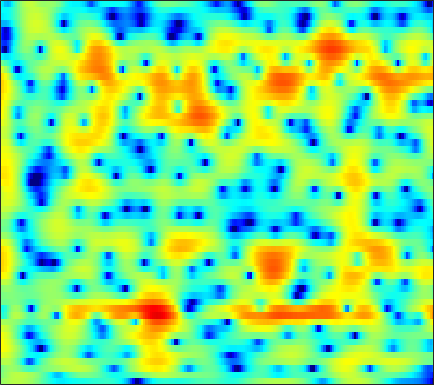

Data behind this chart, as committed beside it:
0.74308, 1.0835, 1.4625, 1.7707, 1.9487, 2.1226, 2.2348, 2.2716, 2.2643, 2.1907, 2.0511, 1.9026, 1.6493, 1.3346, 1.0558, 0.63005, 0.14187, -0.27148, -0.87664, -1.5313, -2.2375, -2.8012, -3.5591, -4.3093
-0.2564, 0.2946, 0.9217, 1.429, 1.736, 2.051, 2.267, 2.369, 2.427, 2.407, 2.314, 2.199, 1.99, 1.717, 1.466, 1.073, 0.6024, 0.1901, -0.4503, -1.212, -2.113, -2.891, -4.066, -5.365
-0.7178, -0.09836, 0.5094, 0.8829, 1.02, 1.021, 0.8184, 0.5432, 0.02956, -0.62, -1.351, -1.875, -2.455, -2.785, -2.807, -2.569, -2.124, -1.732, -1.206, -0.7249, -0.3213, -0.06128, 0.2308, 0.4791
1.882, 2.083, 2.179, 2.066, 1.831, 1.307, 0.512, -0.2794, -1.634, -3.402, -5.689, -7.841, -11.12, -13.11, -11.99, -9.071, -6.522, -5.002, -3.378, -2.087, -1.039, -0.3739, 0.3788, 1.011
3.917, 3.836, 3.617, 3.258, 2.9, 2.293, 1.549, 0.9097, -0.03576, -1.054, -2.094, -2.855, -3.793, -4.596, -5.079, -5.529, -5.744, -5.737, -5.487, -4.963, -4.205, -3.533, -2.593, -1.667
5.24, 5.02, 4.631, 4.131, 3.685, 2.982, 2.171, 1.496, 0.5105, -0.5798, -1.756, -2.701, -4.07, -5.603, -6.934, -9.099, -12.1, -15.44, -23.69, -21.22, -13.62, -10.22, -7.03, -4.696
5.255, 4.951, 4.433, 3.784, 3.21, 2.325, 1.324, 0.489, -0.726, -2.018, -3.333, -4.294, -5.489, -6.54, -7.213, -7.939, -8.477, -8.701, -8.629, -8.026, -6.927, -5.905, -4.441, -3.021
4.789, 4.47, 3.904, 3.166, 2.499, 1.431, 0.1377, -1.016, -2.823, -5.042, -7.824, -10.36, -14.15, -15.84, -14.34, -11.47, -9.068, -7.634, -6.064, -4.73, -3.526, -2.682, -1.633, -0.654
3.611, 3.353, 2.902, 2.321, 1.793, 0.9378, -0.08409, -0.9691, -2.329, -3.915, -5.69, -7.013, -8.448, -8.927, -8.527, -7.403, -6.079, -5.096, -3.903, -2.866, -1.962, -1.352, -0.6168, 0.04951
1.848, 1.622, 1.397, 1.22, 1.103, 0.8831, 0.5627, 0.2398, -0.275, -0.8552, -1.447, -1.861, -2.321, -2.589, -2.619, -2.442, -2.121, -1.857, -1.49, -1.16, -0.9189, -0.828, -0.7841, -0.797
-3.151, -4.061, -3.082, -1.115, 0.1705, 1.375, 2.042, 2.217, 2.043, 1.542, 0.7426, -0.01066, -1.049, -1.842, -2.035, -1.685, -0.8416, -0.135, 0.6432, 1.1, 1.154, 0.8302, -0.1683, -2.158
-3.969, -4.688, -3.737, -1.889, -0.6801, 0.4999, 1.136, 1.273, 0.9799, 0.1385, -1.373, -3.055, -6.472, -12.69, -17.21, -9.736, -4.997, -2.743, -0.6816, 0.5646, 1.237, 1.409, 1.317, 0.9362
-0.5878, -0.6428, -0.5812, -0.4102, -0.2561, -0.1112, -0.08593, -0.152, -0.3935, -0.8407, -1.439, -1.933, -2.551, -2.967, -3.044, -2.759, -2.132, -1.567, -0.8103, -0.1517, 0.3659, 0.6641, 0.9227, 1.111
-0.3368, -0.1819, -0.03409, 0.03467, 0.05949, 0.033, -0.07496, -0.1965, -0.3723, -0.5779, -0.7701, -0.903, -1.007, -0.9999, -0.9431, -0.8048, -0.5614, -0.3333, -0.01847, 0.2731, 0.5349, 0.7067, 0.8772, 0.969
0.1492, 0.4675, 0.6804, 0.6838, 0.5752, 0.3181, -0.03217, -0.3437, -0.7457, -1.055, -1.242, -1.29, -1.23, -1.057, -0.8515, -0.5444, -0.2333, 0.0009937, 0.2909, 0.5542, 0.7538, 0.8726, 0.9752, 1.013
2.393, 2.555, 2.481, 2.093, 1.586, 0.6367, -0.567, -1.606, -3.083, -4.329, -4.867, -4.667, -3.901, -2.966, -2.296, -1.478, -0.8327, -0.4647, -0.06251, 0.2493, 0.4919, 0.6161, 0.7444, 0.8316
5.526, 5.359, 4.856, 4.027, 3.142, 1.541, -0.6781, -2.877, -7.097, -14.71, -20.8, -12.8, -7.918, -5.301, -4.088, -3.08, -2.475, -2.185, -1.965, -1.88, -1.823, -1.778, -1.701, -1.582
6.917, 6.624, 6.021, 5.154, 4.343, 3.018, 1.427, 0.1381, -1.609, -3.174, -4.246, -4.645, -4.92, -5.054, -5.192, -5.633, -6.259, -6.784, -7.466, -8.053, -8.495, -8.744, -9.187, -9.574
7.036, 6.763, 6.216, 5.441, 4.736, 3.651, 2.41, 1.413, 0.05906, -1.292, -2.597, -3.53, -4.768, -6.149, -7.339, -9.197, -11.77, -14.48, -19.38, -21.79, -18.48, -16.83, -16.25, -17.89
7, 6.732, 6.178, 5.402, 4.663, 3.514, 2.16, 1.016, -0.6363, -2.367, -4.084, -5.283, -6.617, -7.765, -8.505, -9.541, -10.94, -12.1, -13.54, -14.04, -12.99, -11.86, -10.62, -9.584
6.458, 6.18, 5.606, 4.79, 4.001, 2.685, 1.069, -0.4082, -2.795, -5.793, -9.731, -13.21, -15.69, -13.09, -11, -9.058, -7.737, -7.03, -6.302, -5.584, -4.88, -4.309, -3.538, -2.798
4.254, 4.071, 3.598, 2.883, 2.183, 0.9943, -0.453, -1.736, -3.738, -6.042, -8.533, -10.26, -11.12, -10.04, -8.556, -6.696, -5.082, -4.069, -2.913, -1.917, -1.071, -0.5065, 0.1774, 0.7509
1.079, 1.097, 0.8442, 0.2848, -0.3103, -1.319, -2.517, -3.451, -4.662, -5.669, -6.321, -6.523, -6.353, -5.739, -5.122, -4.111, -3.035, -2.241, -1.24, -0.3431, 0.4648, 0.9934, 1.598, 2.094
-0.912, -0.7239, -0.855, -1.438, -2.168, -3.503, -5.287, -6.865, -9.046, -10.58, -10.41, -9.343, -7.601, -5.896, -4.745, -3.373, -2.164, -1.351, -0.3695, 0.4917, 1.241, 1.736, 2.3, 2.76
-0.4593, -0.3267, -0.5223, -1.151, -1.94, -3.438, -5.616, -7.86, -12.01, -17.03, -14.96, -11.42, -8.005, -5.689, -4.342, -2.891, -1.749, -1.008, -0.1416, 0.6277, 1.313, 1.779, 2.329, 2.783
1.329, 1.362, 1.169, 0.7356, 0.2429, -0.6324, -1.682, -2.531, -3.572, -4.311, -4.528, -4.399, -3.987, -3.45, -3.06, -2.572, -2.108, -1.761, -1.281, -0.7399, -0.1316, 0.3465, 0.9822, 1.572
2.783, 2.839, 2.798, 2.589, 2.333, 1.851, 1.263, 0.7715, 0.08235, -0.5926, -1.245, -1.706, -2.308, -2.902, -3.366, -4.037, -4.659, -5.048, -5.279, -5.016, -4.246, -3.42, -2.189, -0.9941
3.147, 3.417, 3.633, 3.644, 3.52, 3.196, 2.681, 2.191, 1.402, 0.4895, -0.5616, -1.42, -2.683, -4.135, -5.36, -7.268, -9.758, -12.2, -16.51, -18.1, -13.21, -9.891, -6.564, -4.081
2.684, 3.372, 3.938, 4.162, 4.118, 3.813, 3.218, 2.606, 1.576, 0.3179, -1.141, -2.354, -4.097, -5.995, -7.438, -9.448, -11.52, -13.04, -14.67, -14.61, -12.6, -10.47, -7.747, -5.387
3.274, 4.059, 4.679, 4.88, 4.774, 4.315, 3.512, 2.683, 1.285, -0.471, -2.546, -4.347, -6.921, -9.625, -11.55, -13.57, -14.55, -14.61, -13.92, -12.61, -10.9, -9.48, -7.554, -5.742
5.14, 5.498, 5.732, 5.638, 5.355, 4.659, 3.613, 2.567, 0.8107, -1.418, -4.183, -6.682, -10.78, -16.13, -21.69, -34.48, -29.02, -24.24, -19.86, -16.42, -13.31, -11.37, -9.135, -7.313
6.151, 6.264, 6.214, 5.915, 5.515, 4.723, 3.6, 2.534, 0.7705, -1.411, -4.078, -6.449, -10.17, -14.54, -18.39, -23.99, -33.36, -42.18, -25.24, -18.95, -14.96, -12.79, -10.59, -9.02
5.98, 6.07, 5.992, 5.692, 5.305, 4.59, 3.605, 2.704, 1.255, -0.4553, -2.44, -4.091, -6.471, -8.982, -10.85, -13.18, -14.79, -15.28, -14.84, -13.8, -12.38, -11.42, -10.27, -9.346
5.243, 5.384, 5.378, 5.153, 4.837, 4.242, 3.459, 2.755, 1.671, 0.4518, -0.9085, -1.958, -3.471, -4.944, -6.039, -7.38, -8.539, -9.259, -10.02, -10.52, -10.84, -10.82, -10.5, -9.782
4.688, 4.838, 4.837, 4.61, 4.319, 3.762, 3.075, 2.484, 1.641, 0.7444, -0.1716, -0.8854, -1.833, -2.812, -3.59, -4.655, -5.843, -6.837, -8.402, -10.28, -12.73, -14.74, -16.05, -13.84
4.38, 4.482, 4.364, 3.984, 3.548, 2.789, 1.883, 1.171, 0.2754, -0.475, -0.9937, -1.299, -1.588, -1.942, -2.247, -2.832, -3.629, -4.428, -5.801, -7.662, -10.12, -12.27, -13.82, -11.38
3.733, 3.764, 3.476, 2.806, 2.012, 0.5997, -1.264, -2.895, -5.057, -6.207, -5.724, -4.729, -3.491, -2.55, -2.096, -1.817, -1.849, -2.032, -2.452, -2.987, -3.465, -3.652, -3.559, -3.011
2.953, 2.954, 2.584, 1.751, 0.7886, -1.001, -3.583, -6.266, -11.68, -17.05, -11.2, -7.714, -4.825, -2.99, -2.107, -1.33, -0.9491, -0.8441, -0.8873, -1.048, -1.214, -1.299, -1.23, -0.9116
3.087, 3.063, 2.681, 1.926, 1.181, -0.06156, -1.442, -2.459, -3.563, -4.026, -3.775, -3.22, -2.275, -1.412, -0.8796, -0.4027, -0.2091, -0.2659, -0.5801, -1.141, -1.907, -2.531, -3.211, -3.329
4.185, 3.979, 3.376, 2.45, 1.597, 0.2648, -1.011, -1.798, -2.401, -2.398, -1.964, -1.465, -0.7065, -0.05118, 0.3398, 0.6228, 0.6075, 0.3473, -0.35, -1.548, -3.505, -5.644, -10.38, -18.54
5.188, 4.715, 3.691, 2.209, 0.7146, -1.868, -5.299, -8.3, -10.08, -7.462, -4.485, -2.814, -1.182, -0.05005, 0.5065, 0.9255, 1.019, 0.8624, 0.3426, -0.5379, -1.774, -2.927, -4.535, -5.359
5.513, 4.912, 3.799, 2.26, 0.7846, -1.66, -4.695, -7.06, -8.393, -6.766, -4.534, -3.147, -1.726, -0.745, -0.2313, 0.2127, 0.3951, 0.3994, 0.2128, -0.1684, -0.6392, -1.029, -1.474, -1.789
5.838, 5.299, 4.407, 3.318, 2.384, 1.083, -0.185, -1.002, -1.77, -2.128, -2.161, -2.017, -1.804, -1.54, -1.335, -1.099, -0.9394, -0.8844, -0.9001, -1.047, -1.349, -1.633, -2.094, -2.67
6.459, 6.011, 5.261, 4.371, 3.636, 2.598, 1.525, 0.7325, -0.2904, -1.242, -2.089, -2.654, -3.237, -3.533, -3.552, -3.323, -2.906, -2.601, -2.284, -2.149, -2.303, -2.627, -3.365, -4.421
7.103, 6.662, 5.896, 4.962, 4.19, 3.031, 1.796, 0.8179, -0.5931, -2.177, -3.983, -5.586, -7.906, -9.741, -9.785, -8.026, -5.869, -4.541, -3.289, -2.608, -2.417, -2.632, -3.38, -4.62
7.386, 6.812, 5.853, 4.694, 3.696, 2.264, 0.7872, -0.3164, -1.781, -3.292, -5.125, -6.898, -10.19, -14.47, -14.39, -9.683, -5.956, -4.04, -2.335, -1.371, -1.006, -1.062, -1.599, -2.727
6.733, 5.947, 4.639, 2.985, 1.477, -0.7722, -3.211, -4.811, -5.837, -5.642, -5.136, -4.849, -4.469, -4.065, -3.526, -2.488, -1.301, -0.4315, 0.4957, 1.138, 1.407, 1.381, 1.025, 0.2284
3.876, 3.024, 1.597, -0.2651, -2.027, -5.206, -10.18, -16.86, -18.42, -10.46, -6.647, -4.869, -3.239, -2.024, -1.273, -0.4118, 0.3182, 0.8015, 1.378, 1.827, 2.139, 2.231, 2.189, 1.988
-0.2671, -0.9814, -1.98, -3.013, -3.833, -4.918, -5.89, -6.381, -6.306, -5.483, -4.343, -3.481, -2.502, -1.728, -1.303, -0.8574, -0.524, -0.3066, 0.06743, 0.4901, 0.9767, 1.345, 1.799, 2.169
-5.199, -6.022, -6.587, -6.443, -6.008, -5.28, -4.518, -3.95, -3.19, -2.479, -1.838, -1.441, -1.095, -1.031, -1.202, -1.679, -2.356, -2.832, -3.127, -2.587, -1.357, -0.2722, 1.104, 2.18
-13.21, -18.42, -21.18, -13.71, -10.26, -7.054, -4.767, -3.385, -1.941, -0.8465, -0.06628, 0.2904, 0.4138, 0.07644, -0.5303, -2.03, -4.745, -8.253, -19.7, -12.18, -4.926, -1.929, 0.6866, 2.417
-12.55, -13.95, -14.26, -12.67, -10.76, -8.135, -5.681, -4.087, -2.269, -0.8286, 0.2155, 0.7302, 1.085, 1.043, 0.7464, -0.01909, -1.136, -2.025, -2.744, -2.32, -0.9766, 0.185, 1.484, 2.474
-13.74, -15.81, -17.61, -16.11, -13.44, -9.951, -6.912, -4.989, -2.87, -1.183, 0.09659, 0.8234, 1.52, 1.919, 2.04, 2.037, 1.93, 1.824, 1.736, 1.761, 1.878, 1.972, 2.069, 2.023
-13.13, -15.55, -18.44, -16.43, -13.1, -9.287, -6.279, -4.438, -2.404, -0.7722, 0.5281, 1.326, 2.139, 2.718, 3.016, 3.262, 3.362, 3.358, 3.269, 3.084, 2.788, 2.47, 1.907, 1.108
-8.245, -8.473, -8.409, -7.759, -6.899, -5.483, -3.93, -2.793, -1.369, -0.114, 0.9651, 1.646, 2.384, 2.941, 3.251, 3.515, 3.614, 3.596, 3.441, 3.131, 2.654, 2.173, 1.298, 0.1376
-5.904, -5.792, -5.517, -5.027, -4.527, -3.656, -2.666, -1.873, -0.8318, 0.1495, 1.023, 1.575, 2.198, 2.663, 2.906, 3.101, 3.157, 3.107, 2.92, 2.599, 2.131, 1.677, 0.9007, -0.08056
-5.143, -5.255, -5.258, -4.986, -4.567, -3.736, -2.704, -1.876, -0.7918, 0.2011, 1.04, 1.562, 2.094, 2.442, 2.587, 2.651, 2.595, 2.484, 2.273, 2.006, 1.676, 1.375, 0.9189, 0.3303
-5.229, -6.326, -7.765, -8.382, -7.738, -5.878, -3.735, -2.286, -0.6438, 0.6439, 1.598, 2.123, 2.545, 2.693, 2.643, 2.388, 1.979, 1.646, 1.264, 1.034, 0.9784, 1.006, 1.036, 0.9666
